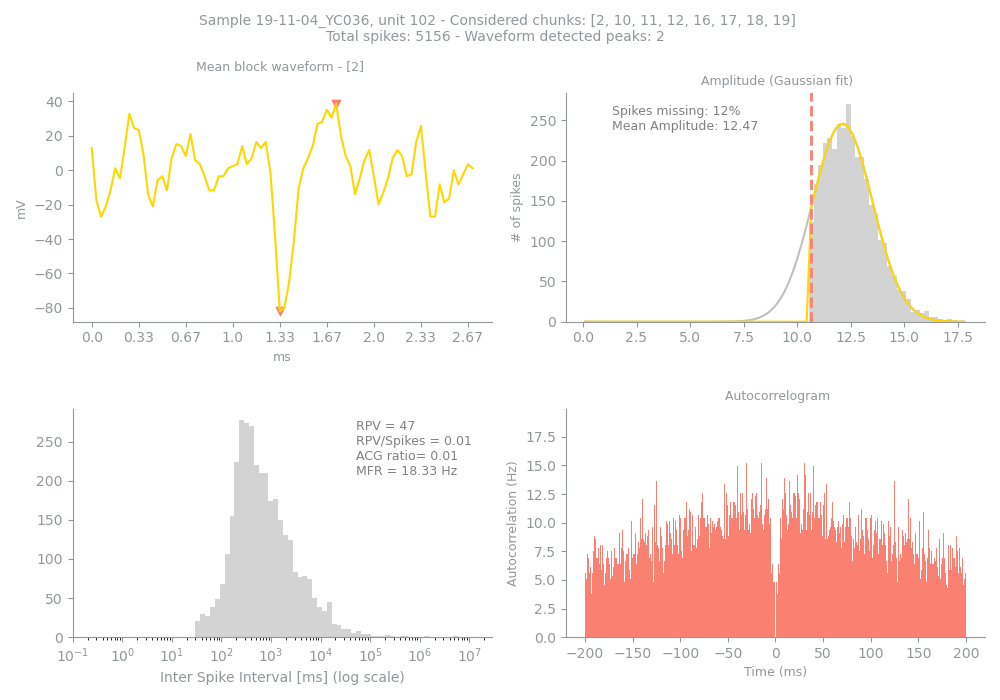

The table this chart was drawn from, first rows:
Sample, Unit, PeakChUnit, SpikesUnit, GoodChunks, GoodChunksList, WvfChunks, WvfChunksList, SpikesBlock, PercMissingSpikesBlock, MFRBlockHz, MeanAmpBlock, RPVBlock, FpBlockFancy, FpBlockSimple, ACGViolationRatio, WvfPeaksBlock, PeaksBlock_x, PeaksBlock_y, BigPkNegBlock
19-11-04_YC036, 102, 82, 5156, 8, [2, 10, 11, 12, 16, 17, 18, 19], 1, [2], 3507, 12, 18.33, 12.47, 47, , 0.01, 0.01, 2, [52, 40], [38.671875, -82.03125], 1
